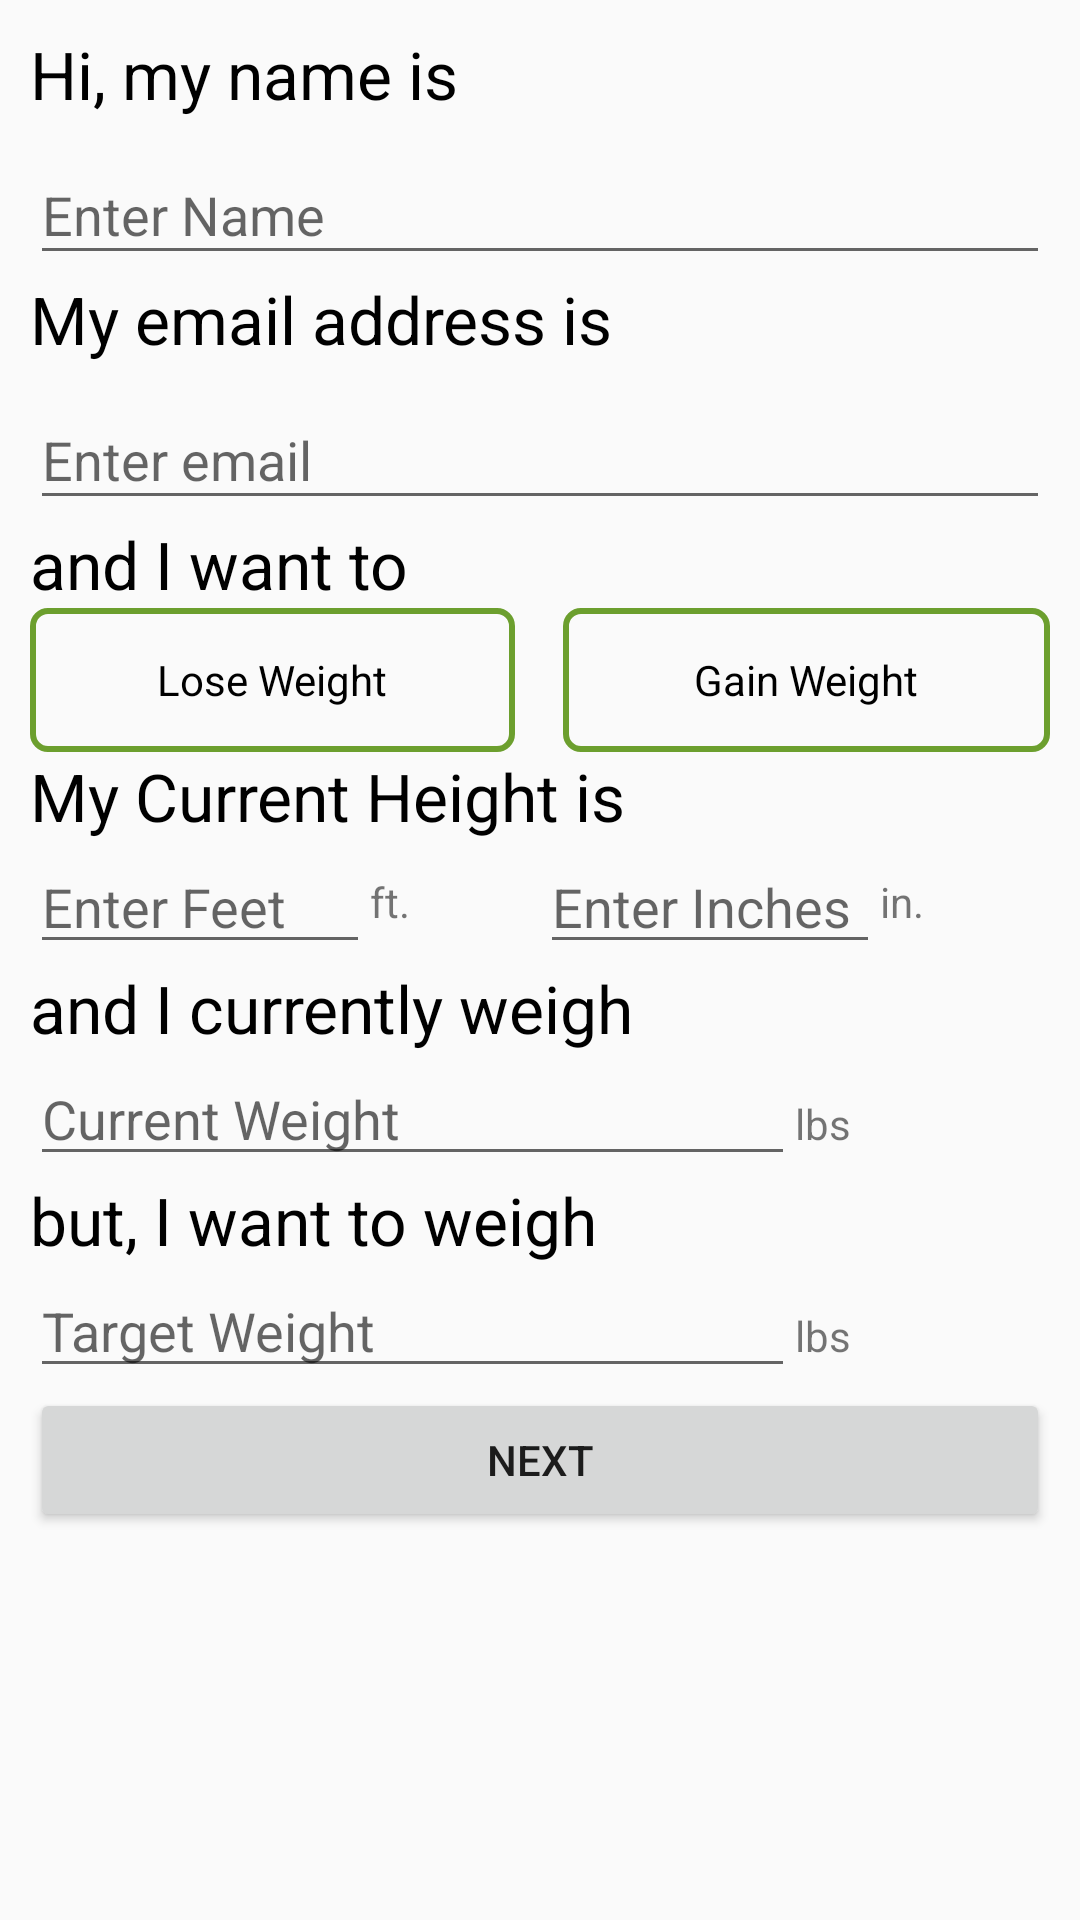

This screen was rendered from an Android layout file. Write that file and the resources it references.
<!-- AndroidManifest.xml: application theme AppTheme -->
<!-- res/layout/on_boarding_step_1.xml -->
<?xml version="1.0" encoding="utf-8"?>
<ScrollView xmlns:android="http://schemas.android.com/apk/res/android"
    android:layout_width="match_parent"
    android:layout_height="match_parent"
    >

  <LinearLayout
      android:layout_width="match_parent"
      android:layout_height="wrap_content"
      android:orientation="vertical"
      android:layout_margin="10dp"

      >


  <TextView
      android:id="@+id/tvEnterNameTitle"
      android:layout_width="match_parent"
      android:layout_height="wrap_content"
      android:text="Hi, my name is"
      android:textColor="@color/dgm_black"
      android:textSize="22sp"
      />

  <android.support.design.widget.TextInputLayout
      android:layout_width="match_parent"
      android:layout_height="wrap_content"
      >

    <android.support.design.widget.TextInputEditText
        android:id="@+id/etEnterName"
        android:layout_width="match_parent"
        android:layout_height="wrap_content"
        android:hint="Enter Name"
        android:imeOptions="actionNext"
        android:inputType="textPersonName"
        android:textSize="18sp"
        />

  </android.support.design.widget.TextInputLayout>

  <TextView
      android:id="@+id/tvEnterEmailTitle"
      android:layout_width="match_parent"
      android:layout_height="wrap_content"
      android:text="My email address is"
      android:textColor="@color/dgm_black"
      android:textSize="22sp"
      />

  <android.support.design.widget.TextInputLayout
      android:layout_width="match_parent"
      android:layout_height="wrap_content"
      >

    <android.support.design.widget.TextInputEditText
        android:id="@+id/etEnterEmail"
        android:layout_width="match_parent"
        android:layout_height="match_parent"
        android:hint="Enter email"
        android:imeOptions="actionNext"
        android:inputType="textEmailAddress"
        android:textSize="18sp"
        />

  </android.support.design.widget.TextInputLayout>

  <TextView
      android:id="@+id/tvSelectPurproseTitle"
      android:layout_width="match_parent"
      android:layout_height="wrap_content"
      android:text="and I want to"
      android:textColor="@color/dgm_black"
      android:textSize="22sp"
      />

  <RadioGroup
      android:layout_width="match_parent"
      android:layout_height="wrap_content"
      android:orientation="horizontal"
      android:weightSum="2.1"
      >

    <RadioButton
        android:id="@+id/loseWeightButton"
        android:layout_width="0dp"
        android:layout_height="match_parent"
        android:layout_weight="1"
        android:background="@drawable/green_rounded_rect_selector"
        android:button="@null"
        android:gravity="center_horizontal|center_vertical"
        android:text="Lose Weight"
        />

    
    <Button
        android:layout_width="0dp"
        android:layout_height="wrap_content"
        android:layout_weight="0.1"
        android:visibility="invisible"
        />

    <RadioButton
        android:id="@+id/gainWeightButton"
        android:layout_width="0dp"
        android:layout_height="match_parent"
        android:layout_weight="1"
        android:background="@drawable/green_rounded_rect_selector"
        android:button="@null"
        android:gravity="center_horizontal|center_vertical"
        android:text="Gain Weight"
        />


  </RadioGroup>


  <TextView
      android:id="@+id/tvHeightTitle"
      android:layout_width="match_parent"
      android:layout_height="wrap_content"
      android:text="My Current Height is"
      android:textColor="@color/dgm_black"
      android:textSize="22sp"
      />

  <LinearLayout
      android:layout_width="match_parent"
      android:layout_height="wrap_content"
      android:orientation="horizontal"
      android:weightSum="6"
      >

    <EditText
        android:id="@+id/etEnterHeightFeet"
        android:layout_width="0dp"
        android:layout_height="wrap_content"
        android:layout_weight="2"
        android:hint="Enter Feet"
        android:imeOptions="actionNext"
        android:inputType="number"
        android:textSize="18sp"
        />


    <TextView
        android:layout_width="0dp"
        android:layout_height="wrap_content"
        android:layout_gravity="center_vertical"
        android:layout_weight="1"
        android:text="ft."
        />

    <EditText
        android:id="@+id/etEnterHeightInches"
        android:layout_width="0dp"
        android:layout_height="wrap_content"
        android:layout_gravity="bottom"
        android:layout_weight="2"
        android:hint="Enter Inches"
        android:imeOptions="actionNext"
        android:inputType="number"
        android:textSize="18sp"

        />

    <TextView
        android:layout_width="0dp"
        android:layout_height="wrap_content"
        android:layout_gravity="center_vertical"
        android:layout_weight="1"
        android:text="in."
        />


  </LinearLayout>


  <TextView
      android:id="@+id/tvEnterCurrentWeightTitle"
      android:layout_width="match_parent"
      android:layout_height="wrap_content"
      android:text="and I currently weigh"
      android:textColor="@color/dgm_black"
      android:textSize="22sp"
      />

  <LinearLayout
      android:layout_width="match_parent"
      android:layout_height="wrap_content"
      android:orientation="horizontal"
      android:weightSum="4"
      >

    <EditText
        android:id="@+id/etCurrentWeight"
        android:layout_width="0dp"
        android:layout_height="wrap_content"
        android:layout_weight="3"
        android:hint="Current Weight"
        android:imeOptions="actionNext"
        android:inputType="numberDecimal"
        android:textSize="18sp"
        />

    <TextView
        android:layout_width="0dp"
        android:layout_height="wrap_content"
        android:layout_weight="1"
        android:text="lbs"
        />

  </LinearLayout>


  <TextView
      android:id="@+id/tvEnterTargetWeightTitle"
      android:layout_width="match_parent"
      android:layout_height="wrap_content"
      android:text="but, I want to weigh"
      android:textColor="@color/dgm_black"
      android:textSize="22sp"
      />

  <LinearLayout
      android:layout_width="match_parent"
      android:layout_height="wrap_content"
      android:orientation="horizontal"
      android:weightSum="4"
      >

    <EditText
        android:id="@+id/etTargetWeight"
        android:layout_width="0dp"
        android:layout_height="wrap_content"
        android:layout_weight="3"
        android:hint="Target Weight"
        android:imeOptions="actionDone"
        android:inputType="numberDecimal"
        android:textSize="18sp"
        />

    <TextView
        android:layout_width="0dp"
        android:layout_height="wrap_content"
        android:layout_weight="1"
        android:text="lbs"
        />

  </LinearLayout>

  <Button
      android:id="@+id/nextButton"
      android:layout_width="match_parent"
      android:layout_height="wrap_content"
      android:text="Next"
      />

  </LinearLayout>

</ScrollView>
<!-- resources referenced by this layout -->
<resources>
  <color name="dgm_black">#000000</color>
  <!-- drawable green_rounded_rect_selector (drawable) -->
  <?xml version="1.0" encoding="utf-8"?>
  <selector xmlns:android="http://schemas.android.com/apk/res/android">
    <item android:drawable="@drawable/green_rounded_rect_ripple" android:state_checked="true"/>
    <item android:drawable="@drawable/green_rounded_rect_filled" android:state_pressed="true"/>
    <item android:drawable="@drawable/green_rounded_rect_stroked"/>
  </selector>
  <style name="AppTheme" parent="Theme.AppCompat.Light.DarkActionBar">
      
      <item name="colorPrimary">@color/colorPrimary</item>
      <item name="colorPrimaryDark">@color/colorPrimaryDark</item>
      <item name="colorAccent">@color/colorAccent</item>
      <item name="windowActionBar">false</item>
      <item name="windowNoTitle">true</item>
    </style>
  <!-- drawable green_rounded_rect_ripple (drawable) -->
  <?xml version="1.0" encoding="utf-8"?>
  <shape xmlns:android="http://schemas.android.com/apk/res/android"
      android:shape="rectangle">
    <solid android:color="@color/dgm_medium_green"/>
    <corners android:radius="@dimen/default_button_radius"/>
  </shape>
  <!-- drawable green_rounded_rect_filled (drawable) -->
  <?xml version="1.0" encoding="utf-8"?>
  <shape xmlns:android="http://schemas.android.com/apk/res/android"
      android:shape="rectangle">
    <solid android:color="@color/dgm_medium_green"/>
    <corners android:radius="@dimen/default_button_radius"/>
  </shape>
  <!-- drawable green_rounded_rect_stroked (drawable) -->
  <?xml version="1.0" encoding="utf-8"?>
  <shape xmlns:android="http://schemas.android.com/apk/res/android"
      android:shape="rectangle">
    <stroke
        android:color="@color/dgm_medium_green"
        android:width="2dp" />
    <corners android:radius="@dimen/default_button_radius" />
  </shape>
  <color name="colorPrimary">#1b5e20</color>
  <color name="colorPrimaryDark">#1b5e20</color>
  <color name="colorAccent">#b71c1c</color>
  <color name="dgm_medium_green">#6C9F2E</color>
  <dimen name="default_button_radius">5dp</dimen>
</resources>
